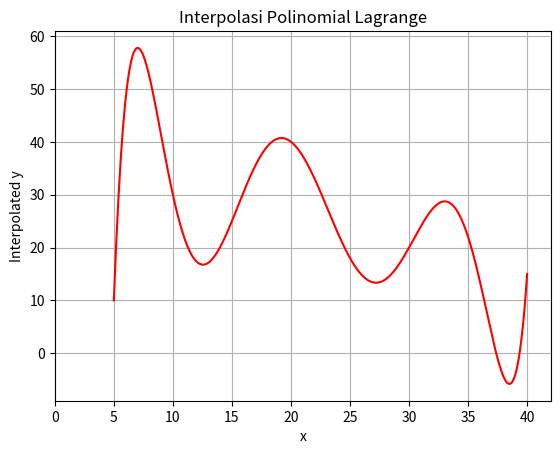

Source code (Python):
# [redacted]
# [redacted]
# Kelas   : Metode Numerik - B

# Kode Sumber
import matplotlib.pyplot as plt
import numpy as np

def lagrange_interpolation(points, x):
    """
    Menghitung nilai interpolasi Lagrange pada titik x.
    
    Parameters:
    points (list of tuple): Daftar titik (x, y).
    x (float): Nilai x yang ingin diinterpolasi.
    
    Returns:
    float: Nilai interpolasi pada titik x.
    """
    # variabel untuk menyimpan hasil akhir dari interpolasi
    total = 0.0
    # variabel untuk menyimpan jumlah titik dalam points
    n = len(points)
    # looping I, untuk tiap titik xi, yi dalam points
    for i in range(n):
        # menyimpan nilai x dan y dari titik ke-i
        xi, yi = points[i]
        # menyimpan nilai yi untuk nanti dikalikan
        term = yi

        # looping II, untuk tiap titik xj, yj dalam daftar points, kecuali jika i dan j sama
        for j in range(n):
            if i != j:
                # mendapatkan nilai x dari titik j ke dalam variabel xj
                xj, _ = points[j]
                term *= (x - xj) / (xi - xj)
        total += term
    
    return total

# Kode Testing, contoh penyelesaian problem
points = [(5, 10), (10, 30), (15, 25), (20, 40), (25, 18), (30, 20), (35, 22), (40, 15)]
x = 33
interpolated_value = lagrange_interpolation(points, x)
print(f"P({x}) = {interpolated_value:.5f}")
print(f"Jadi nilai interpolasi pada x = {x} yaitu {interpolated_value:.5f}")

#  Plot Grafik hasil interpolasi dengan 5 <= x <= 40
x_values = np.arange(5, 40.1, 0.1)
y_values = [lagrange_interpolation(points, x) for x in x_values]

plt.plot(x_values, y_values, "r")
plt.grid()
plt.xlim(0, 42)
plt.xlabel('x')
plt.ylabel('Interpolated y')
plt.title('Interpolasi Polinomial Lagrange')

plt.show()